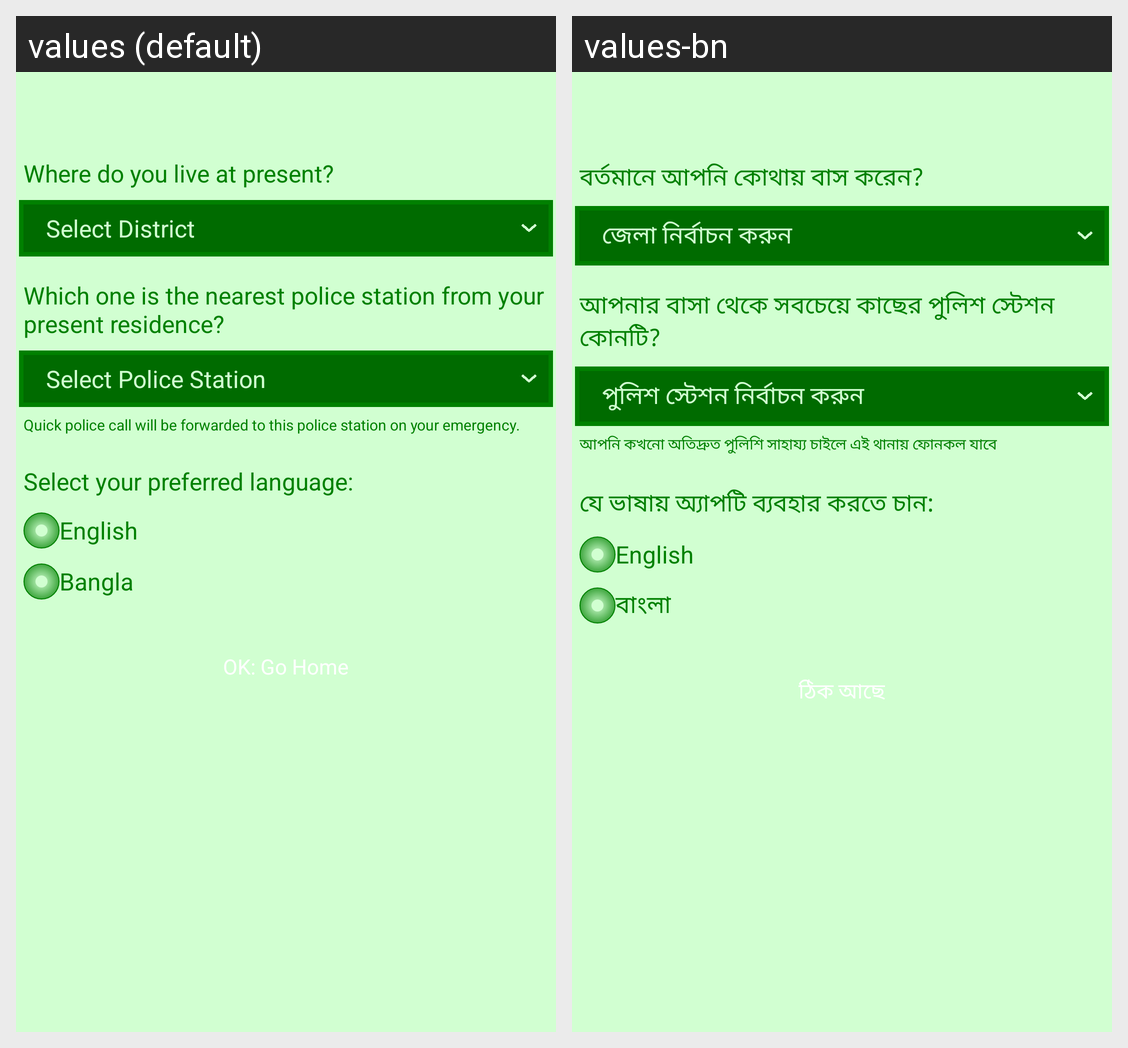

This grid shows one Android layout under two languages. Give, for every string resource on the screen, its name, the default text and each shown locale's text.
Android screen res/layout/activity_settings.xml rendered under 2 locales, left to right: values (default), values-bn. Device: Nexus 5 (rendered at 1080×1920; each locale shown at half size, 540×960, under a caption strip naming it); theme android:Theme.NoTitleBar.
Strings drawn on this screen, with the default value and each locale's value (text and hints the layout hard-codes, and strings that could not be matched under every locale, appear in the picture but are not listed):

where_do_you_live_at_present_
  values: Where do you live at present?
  values-bn: বর্তমানে আপনি কোথায় বাস করেন?

select_district
  values: Select District
  values-bn: জেলা নির্বাচন করুন

which_one_is_the_nearest_police_station_from_your_present_residence_
  values: Which one is the nearest police station from your present residence?
  values-bn: আপনার বাসা থেকে সবচেয়ে কাছের পুলিশ স্টেশন কোনটি?

quick_police_call_will_be_forwarded_to_this_police_station_on_your_emergency_
  values: Quick police call will be forwarded to this police station on your emergency.
  values-bn: আপনি কখনো অতিদ্রুত পুলিশি সাহায্য চাইলে এই থানায় ফোনকল যাবে

select_your_preferred_language_
  values: Select your preferred language:
  values-bn: যে ভাষায় অ্যাপটি ব্যবহার করতে চান:

english
  values: English
  values-bn: English

bangla
  values: Bangla
  values-bn: বাংলা

ok_go_home
  values: OK: Go Home
  values-bn: ঠিক আছে
